The GitHub repository zabilaww/Kesegaran contains a labelled image folder "dataset_split" with 2 categories: segar, tidak segar. Examples follow, each with its label.

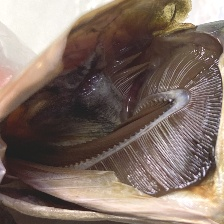
Label: tidak segar

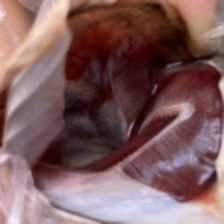
Label: segar

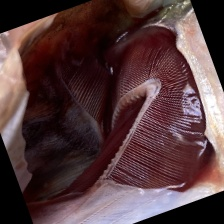
Label: segar

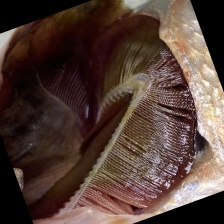
Label: tidak segar

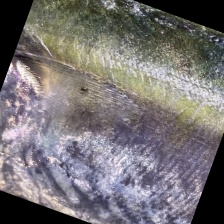
Label: segar

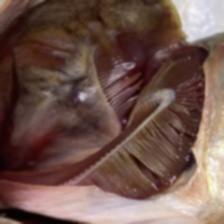
Label: tidak segar
